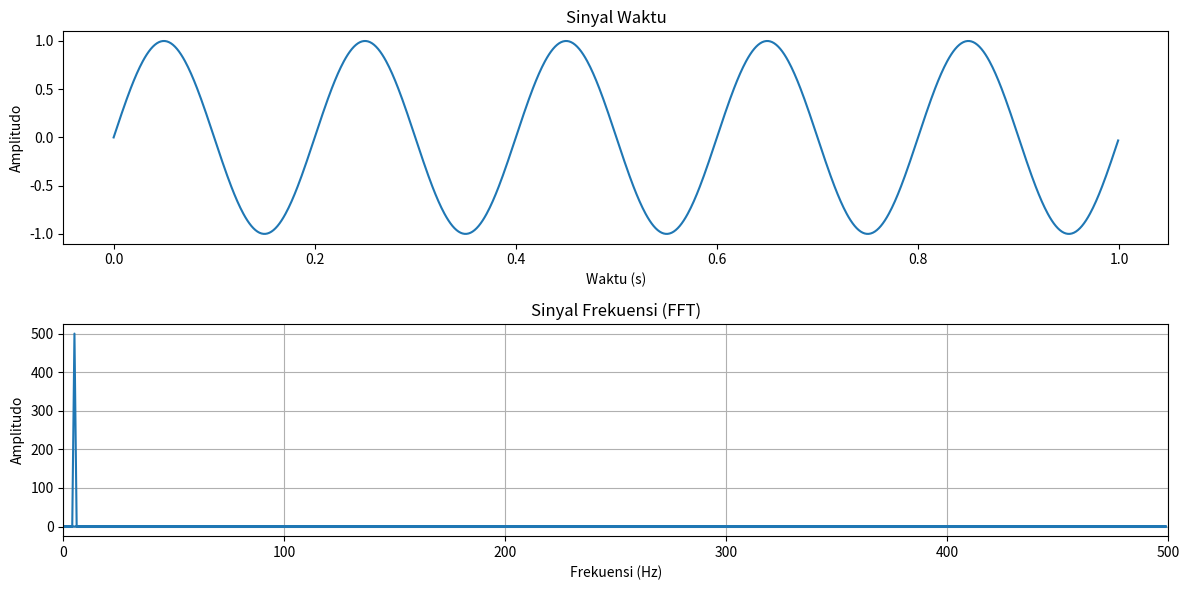

Here is the Python script that generated this plot:
# -*- coding: utf-8 -*-
"""
Spyder Editor

This is a temporary script file.
"""
import numpy as np
import matplotlib.pyplot as plt

# Membuat sinyal contoh (misalnya, sinyal sinus)
Fs = 1000  # Frekuensi sampel
T = 1.0   # Durasi sinyal dalam detik
N = int(Fs * T)  # Jumlah titik data
t = np.linspace(0.0, T, N, endpoint=False)  # Waktu dalam detik
f = 5.0  # Frekuensi sinyal sinus (Hz)
x = np.sin(2 * np.pi * f * t)  # Sinyal sinus dengan frekuensi 5 Hz

# Melakukan FFT
X = np.fft.fft(x)
freqs = np.fft.fftfreq(N, 1/Fs)  # Menghasilkan array frekuensi

# Plot hasil FFT
plt.figure(figsize=(12, 6))
plt.subplot(2, 1, 1)
plt.plot(t, x)
plt.title('Sinyal Waktu')
plt.xlabel('Waktu (s)')
plt.ylabel('Amplitudo')

plt.subplot(2, 1, 2)
plt.plot(freqs, np.abs(X))
plt.title('Sinyal Frekuensi (FFT)')
plt.xlabel('Frekuensi (Hz)')
plt.ylabel('Amplitudo')
plt.xlim(0, Fs/2)  # Menampilkan hanya separuh spektrum (frekuensi positif)
plt.grid()

plt.tight_layout()
plt.show()

